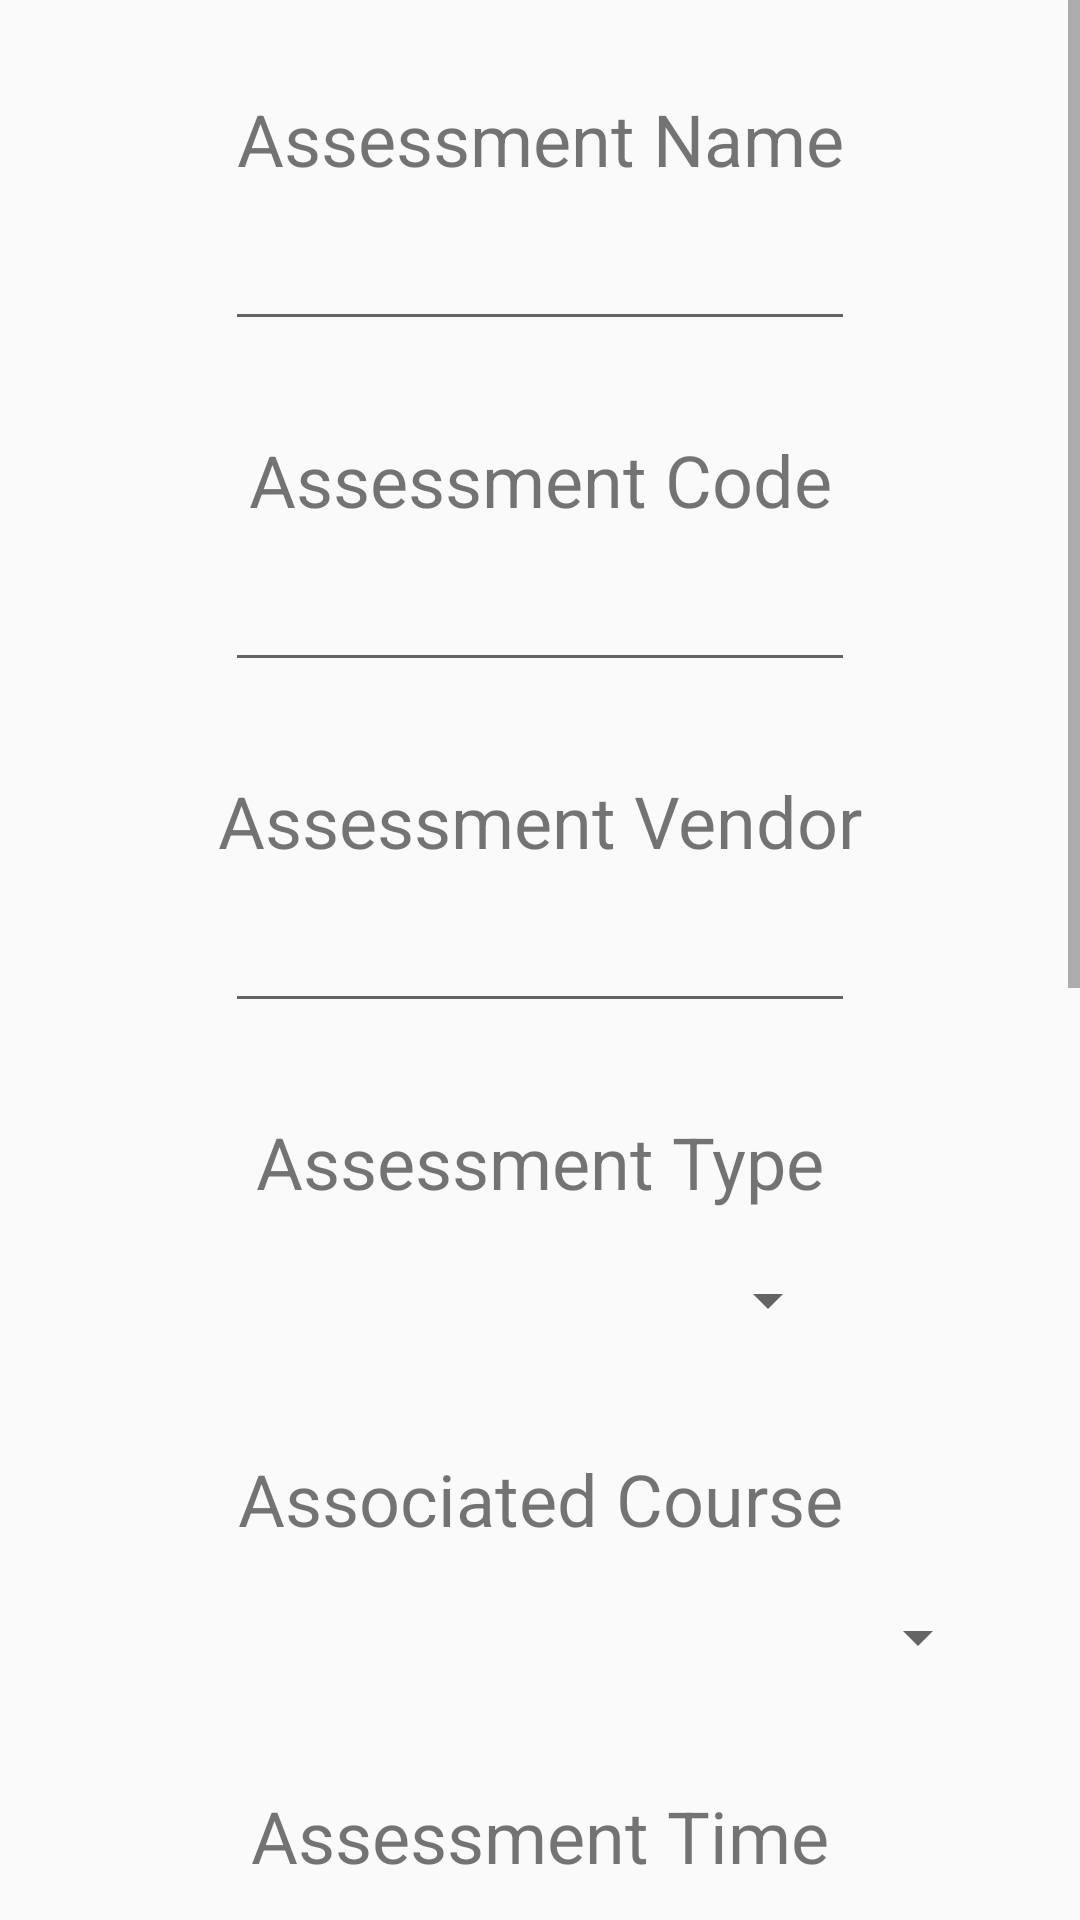

Write the Android layout XML for this screen, with the resource values it uses.
<!-- AndroidManifest.xml: application theme AppTheme -->
<!-- res/layout/fragment_schedule_assessment.xml -->
<?xml version="1.0" encoding="utf-8"?>
<androidx.constraintlayout.widget.ConstraintLayout xmlns:android="http://schemas.android.com/apk/res/android"
    xmlns:app="http://schemas.android.com/apk/res-auto"
    xmlns:tools="http://schemas.android.com/tools"
    android:layout_width="match_parent"
    android:layout_height="match_parent"
    tools:context=".SchedulerFragments.ScheduleAssessmentFrag">

    <ScrollView
        android:id="@+id/assessmentScrollView"
        android:layout_width="0dp"
        android:layout_height="0dp"
        app:layout_constraintBottom_toBottomOf="parent"
        app:layout_constraintEnd_toEndOf="parent"
        app:layout_constraintHorizontal_bias="0.0"
        app:layout_constraintStart_toStartOf="parent"
        app:layout_constraintTop_toTopOf="parent">

        <androidx.constraintlayout.widget.ConstraintLayout
            android:layout_width="match_parent"
            android:layout_height="wrap_content">


            <Spinner
                android:id="@+id/assessmentAMPMSpinner"
                android:layout_width="100dp"
                android:layout_height="40dp"
                android:layout_marginTop="10dp"
                android:gravity="center|center_horizontal"
                app:layout_constraintEnd_toEndOf="parent"
                app:layout_constraintHorizontal_bias="0.85"
                app:layout_constraintStart_toStartOf="parent"
                app:layout_constraintTop_toBottomOf="@+id/assessmentTimeText" />

            <Spinner
                android:id="@+id/assessmentMinutesSpinner"
                android:layout_width="100dp"
                android:layout_height="40dp"
                android:layout_marginTop="10dp"
                android:gravity="center|center_horizontal"
                app:layout_constraintEnd_toEndOf="parent"
                app:layout_constraintStart_toStartOf="parent"
                app:layout_constraintTop_toBottomOf="@+id/assessmentTimeText" />

            <Spinner
                android:id="@+id/assessmentHoursSpinner"
                android:layout_width="100dp"
                android:layout_height="40dp"
                android:layout_marginTop="10dp"
                android:gravity="center|center_horizontal"
                app:layout_constraintEnd_toEndOf="parent"
                app:layout_constraintHorizontal_bias="0.15"
                app:layout_constraintStart_toStartOf="parent"
                app:layout_constraintTop_toBottomOf="@+id/assessmentTimeText" />

            <TextView
                android:id="@+id/assessmentTimeText"
                android:layout_width="0dp"
                android:layout_height="wrap_content"
                android:layout_marginTop="30dp"
                android:gravity="center"
                android:text="@string/assessment_time"
                android:textSize="24sp"
                app:layout_constraintEnd_toEndOf="parent"
                app:layout_constraintHorizontal_bias="0.0"
                app:layout_constraintStart_toStartOf="parent"
                app:layout_constraintTop_toBottomOf="@+id/associatedCourseSpinner" />

            <TextView
                android:id="@+id/assessmentDateText"
                android:layout_width="0dp"
                android:layout_height="wrap_content"
                android:layout_marginTop="30dp"
                android:gravity="center"
                android:text="@string/assessment_date"
                android:textSize="24sp"
                app:layout_constraintEnd_toEndOf="parent"
                app:layout_constraintHorizontal_bias="1.0"
                app:layout_constraintStart_toStartOf="parent"
                app:layout_constraintTop_toBottomOf="@+id/assessmentHoursSpinner" />

            <Spinner
                android:id="@+id/associatedCourseSpinner"
                android:layout_width="300dp"
                android:layout_height="40dp"
                android:layout_marginTop="10dp"
                android:gravity="center|center_horizontal"
                app:layout_constraintEnd_toEndOf="parent"
                app:layout_constraintStart_toStartOf="parent"
                app:layout_constraintTop_toBottomOf="@+id/associatedCourseText" />

            <TextView
                android:id="@+id/associatedCourseText"
                android:layout_width="0dp"
                android:layout_height="wrap_content"
                android:layout_marginTop="30dp"
                android:gravity="center"
                android:text="@string/associated_course"
                android:textSize="24sp"
                app:layout_constraintEnd_toEndOf="parent"
                app:layout_constraintHorizontal_bias="0.0"
                app:layout_constraintStart_toStartOf="parent"
                app:layout_constraintTop_toBottomOf="@+id/assessmentTypeSpinner" />

            <TextView
                android:id="@+id/assessmentTypeText"
                android:layout_width="0dp"
                android:layout_height="wrap_content"
                android:layout_marginTop="30dp"
                android:gravity="center"
                android:text="@string/assessment_type"
                android:textSize="24sp"
                app:layout_constraintEnd_toEndOf="parent"
                app:layout_constraintHorizontal_bias="0.0"
                app:layout_constraintStart_toStartOf="parent"
                app:layout_constraintTop_toBottomOf="@+id/assessmentVendor" />

            <EditText
                android:id="@+id/assessmentVendor"
                android:layout_width="wrap_content"
                android:layout_height="wrap_content"
                android:layout_marginTop="10dp"
                android:ems="10"
                android:inputType="textPersonName"
                app:layout_constraintEnd_toEndOf="parent"
                app:layout_constraintStart_toStartOf="parent"
                app:layout_constraintTop_toBottomOf="@+id/assessmentVendorText"
                android:autofillHints=""
                tools:ignore="LabelFor" />

            <TextView
                android:id="@+id/assessmentVendorText"
                android:layout_width="0dp"
                android:layout_height="wrap_content"
                android:layout_marginTop="30dp"
                android:gravity="center"
                android:text="@string/assessment_vendor"
                android:textSize="24sp"
                app:layout_constraintEnd_toEndOf="parent"
                app:layout_constraintHorizontal_bias="1.0"
                app:layout_constraintStart_toStartOf="parent"
                app:layout_constraintTop_toBottomOf="@+id/assessmentCode" />

            <EditText
                android:id="@+id/assessmentCode"
                android:layout_width="wrap_content"
                android:layout_height="wrap_content"
                android:layout_marginTop="10dp"
                android:ems="10"
                android:inputType="textPersonName"
                app:layout_constraintEnd_toEndOf="parent"
                app:layout_constraintStart_toStartOf="parent"
                app:layout_constraintTop_toBottomOf="@+id/assessmentCodeText"
                android:autofillHints=""
                tools:ignore="LabelFor" />

            <Button
                android:id="@+id/assessmentScheduleButton"
                android:layout_width="wrap_content"
                android:layout_height="wrap_content"
                android:layout_marginTop="25dp"
                android:layout_marginBottom="40dp"
                android:text="@string/schedule_assessment"
                android:background="@color/colorPrimaryDark"
                android:textColor="@color/colorPrimary"
                app:layout_constraintBottom_toBottomOf="parent"
                app:layout_constraintEnd_toEndOf="parent"
                app:layout_constraintHorizontal_bias="0.52"
                app:layout_constraintStart_toStartOf="parent"
                app:layout_constraintTop_toBottomOf="@+id/remindMeAssessmentSwitch" />

            <TextView
                android:id="@+id/assessmentNameText"
                android:layout_width="0dp"
                android:layout_height="wrap_content"
                android:layout_marginTop="30dp"
                android:gravity="center"
                android:text="@string/assessment_name"
                android:textSize="24sp"
                app:layout_constraintEnd_toEndOf="parent"
                app:layout_constraintStart_toStartOf="parent"
                app:layout_constraintTop_toTopOf="parent" />

            <EditText
                android:id="@+id/assessmentName"
                android:layout_width="wrap_content"
                android:layout_height="wrap_content"
                android:layout_marginStart="20dp"
                android:layout_marginLeft="20dp"
                android:layout_marginTop="10dp"
                android:layout_marginEnd="20dp"
                android:layout_marginRight="20dp"
                android:ems="10"
                android:inputType="textPersonName"
                app:layout_constraintEnd_toEndOf="parent"
                app:layout_constraintStart_toStartOf="parent"
                app:layout_constraintTop_toBottomOf="@+id/assessmentNameText"
                android:autofillHints=""
                tools:ignore="LabelFor" />

            <TextView
                android:id="@+id/assessmentCodeText"
                android:layout_width="0dp"
                android:layout_height="wrap_content"
                android:layout_marginTop="30dp"
                android:gravity="center"
                android:text="@string/assessment_code"
                android:textSize="24sp"
                app:layout_constraintEnd_toEndOf="parent"
                app:layout_constraintHorizontal_bias="0.0"
                app:layout_constraintStart_toStartOf="parent"
                app:layout_constraintTop_toBottomOf="@+id/assessmentName" />

            <Spinner
                android:id="@+id/assessmentTypeSpinner"
                android:layout_width="200dp"
                android:layout_height="40dp"
                android:layout_marginStart="20dp"
                android:layout_marginLeft="20dp"
                android:layout_marginTop="10dp"
                android:layout_marginEnd="20dp"
                android:layout_marginRight="20dp"
                android:gravity="center|center_horizontal"
                app:layout_constraintEnd_toEndOf="parent"
                app:layout_constraintStart_toStartOf="parent"
                app:layout_constraintTop_toBottomOf="@+id/assessmentTypeText" />

            <CalendarView
                android:id="@+id/assessmentDateCalendar"
                android:layout_width="0dp"
                android:layout_height="wrap_content"
                app:layout_constraintEnd_toEndOf="parent"
                app:layout_constraintHorizontal_bias="1.0"
                app:layout_constraintStart_toStartOf="parent"
                app:layout_constraintTop_toBottomOf="@+id/assessmentDateText" />

            <Switch
                android:id="@+id/remindMeAssessmentSwitch"
                android:layout_width="wrap_content"
                android:layout_height="wrap_content"
                android:layout_marginTop="25dp"
                android:text="@string/remind_me"
                app:layout_constraintEnd_toEndOf="parent"
                app:layout_constraintStart_toStartOf="parent"
                app:layout_constraintTop_toBottomOf="@+id/assessmentDateCalendar" />

        </androidx.constraintlayout.widget.ConstraintLayout>
    </ScrollView>
</androidx.constraintlayout.widget.ConstraintLayout>
<!-- resources referenced by this layout -->
<resources>
  <color name="colorPrimary">#FFFFFF</color>
  <color name="colorPrimaryDark">#132C52</color>
  <string name="assessment_code">Assessment Code</string>
  <string name="assessment_date">Assessment Date</string>
  <string name="assessment_name">Assessment Name</string>
  <string name="assessment_time">Assessment Time</string>
  <string name="assessment_type">Assessment Type</string>
  <string name="assessment_vendor">Assessment Vendor</string>
  <string name="associated_course">Associated Course</string>
  <string name="remind_me">Remind Me</string>
  <string name="schedule_assessment">Schedule Assessment</string>
  <style name="AppTheme" parent="Theme.AppCompat.Light.NoActionBar">
          
          <item name="colorPrimary">@color/colorPrimary</item>
          <item name="colorPrimaryDark">#132C52</item>
          <item name="colorAccent">@color/colorAccent</item>
      </style>
  <color name="colorAccent">#03DAC5</color>
</resources>
